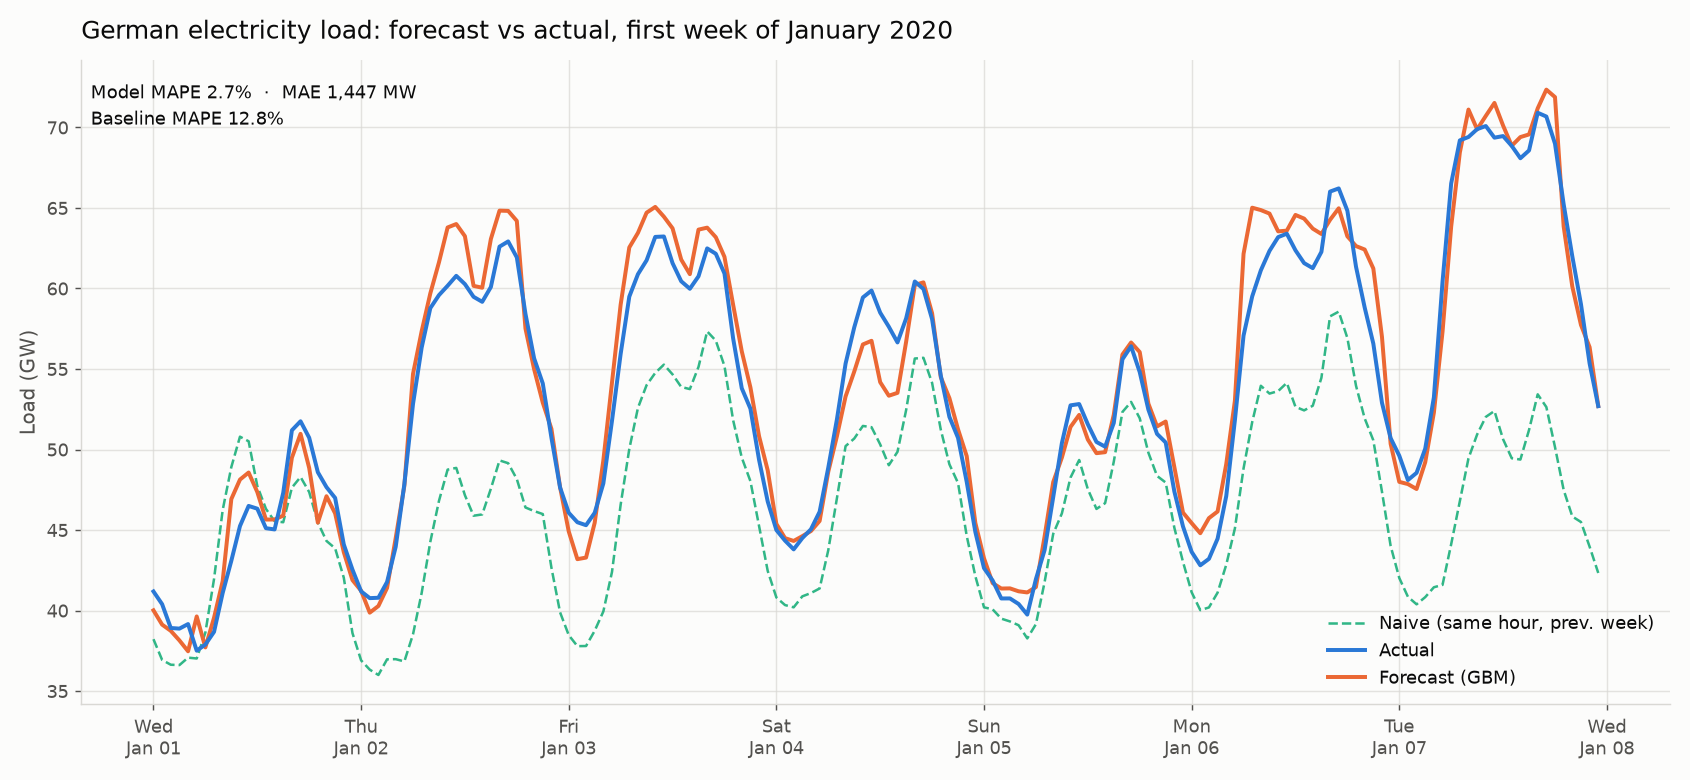

Values plotted in this chart, from the file beside it:
utc_timestamp, actual_MW, forecast_MW, naive_MW
2020-01-01 00:00:00+00:00, 41187, 40015, 38223
2020-01-01 01:00:00+00:00, 40398, 39128, 36936
2020-01-01 02:00:00+00:00, 38919, 38743, 36637
2020-01-01 03:00:00+00:00, 38879, 38148, 36614
2020-01-01 04:00:00+00:00, 39162, 37472, 37078
2020-01-01 05:00:00+00:00, 37510, 39637, 37024
2020-01-01 06:00:00+00:00, 37892, 37713, 38634
2020-01-01 07:00:00+00:00, 38677, 39553, 41955
2020-01-01 08:00:00+00:00, 41091, 41830, 46241
2020-01-01 09:00:00+00:00, 43094, 46925, 48911
2020-01-01 10:00:00+00:00, 45249, 48134, 50798
2020-01-01 11:00:00+00:00, 46498, 48572, 50512
2020-01-01 12:00:00+00:00, 46328, 47363, 47742
2020-01-01 13:00:00+00:00, 45115, 45652, 46317
2020-01-01 14:00:00+00:00, 45039, 45656, 45547
2020-01-01 15:00:00+00:00, 47313, 45899, 45486
2020-01-01 16:00:00+00:00, 51194, 49492, 47631
2020-01-01 17:00:00+00:00, 51755, 50975, 48297
2020-01-01 18:00:00+00:00, 50732, 48855, 47359
2020-01-01 19:00:00+00:00, 48591, 45458, 45470
2020-01-01 20:00:00+00:00, 47664, 47101, 44323
2020-01-01 21:00:00+00:00, 46994, 46034, 43864
2020-01-01 22:00:00+00:00, 44105, 43626, 42040
2020-01-01 23:00:00+00:00, 42547, 41895, 38605
2020-01-02 00:00:00+00:00, 41194, 41234, 36909
2020-01-02 01:00:00+00:00, 40773, 39870, 36332
2020-01-02 02:00:00+00:00, 40795, 40284, 36001
2020-01-02 03:00:00+00:00, 41774, 41405, 36971
2020-01-02 04:00:00+00:00, 43961, 44505, 36983
2020-01-02 05:00:00+00:00, 47850, 47743, 36841
2020-01-02 06:00:00+00:00, 52828, 54691, 38525
2020-01-02 07:00:00+00:00, 56329, 57344, 41091
2020-01-02 08:00:00+00:00, 58780, 59694, 44267
2020-01-02 09:00:00+00:00, 59588, 61623, 46808
2020-01-02 10:00:00+00:00, 60169, 63789, 48752
2020-01-02 11:00:00+00:00, 60786, 64003, 48859
2020-01-02 12:00:00+00:00, 60272, 63249, 47162
2020-01-02 13:00:00+00:00, 59483, 60163, 45890
2020-01-02 14:00:00+00:00, 59173, 60048, 45970
2020-01-02 15:00:00+00:00, 60091, 63074, 47567
2020-01-02 16:00:00+00:00, 62599, 64835, 49325
2020-01-02 17:00:00+00:00, 62923, 64819, 49152
2020-01-02 18:00:00+00:00, 61932, 64197, 48165
2020-01-02 19:00:00+00:00, 58422, 57510, 46401
2020-01-02 20:00:00+00:00, 55661, 54985, 46178
2020-01-02 21:00:00+00:00, 54103, 52910, 45993
2020-01-02 22:00:00+00:00, 50732, 51284, 42662
2020-01-02 23:00:00+00:00, 47641, 47658, 39888
2020-01-03 00:00:00+00:00, 46071, 44915, 38475
2020-01-03 01:00:00+00:00, 45485, 43192, 37791
2020-01-03 02:00:00+00:00, 45301, 43290, 37799
2020-01-03 03:00:00+00:00, 46070, 45452, 38745
2020-01-03 04:00:00+00:00, 47894, 49322, 39944
2020-01-03 05:00:00+00:00, 51787, 54181, 42398
2020-01-03 06:00:00+00:00, 55935, 58996, 46574
2020-01-03 07:00:00+00:00, 59496, 62549, 50036
2020-01-03 08:00:00+00:00, 60888, 63454, 52587
2020-01-03 09:00:00+00:00, 61751, 64709, 54000
2020-01-03 10:00:00+00:00, 63204, 65066, 54759
2020-01-03 11:00:00+00:00, 63230, 64460, 55273
... 108 more rows
